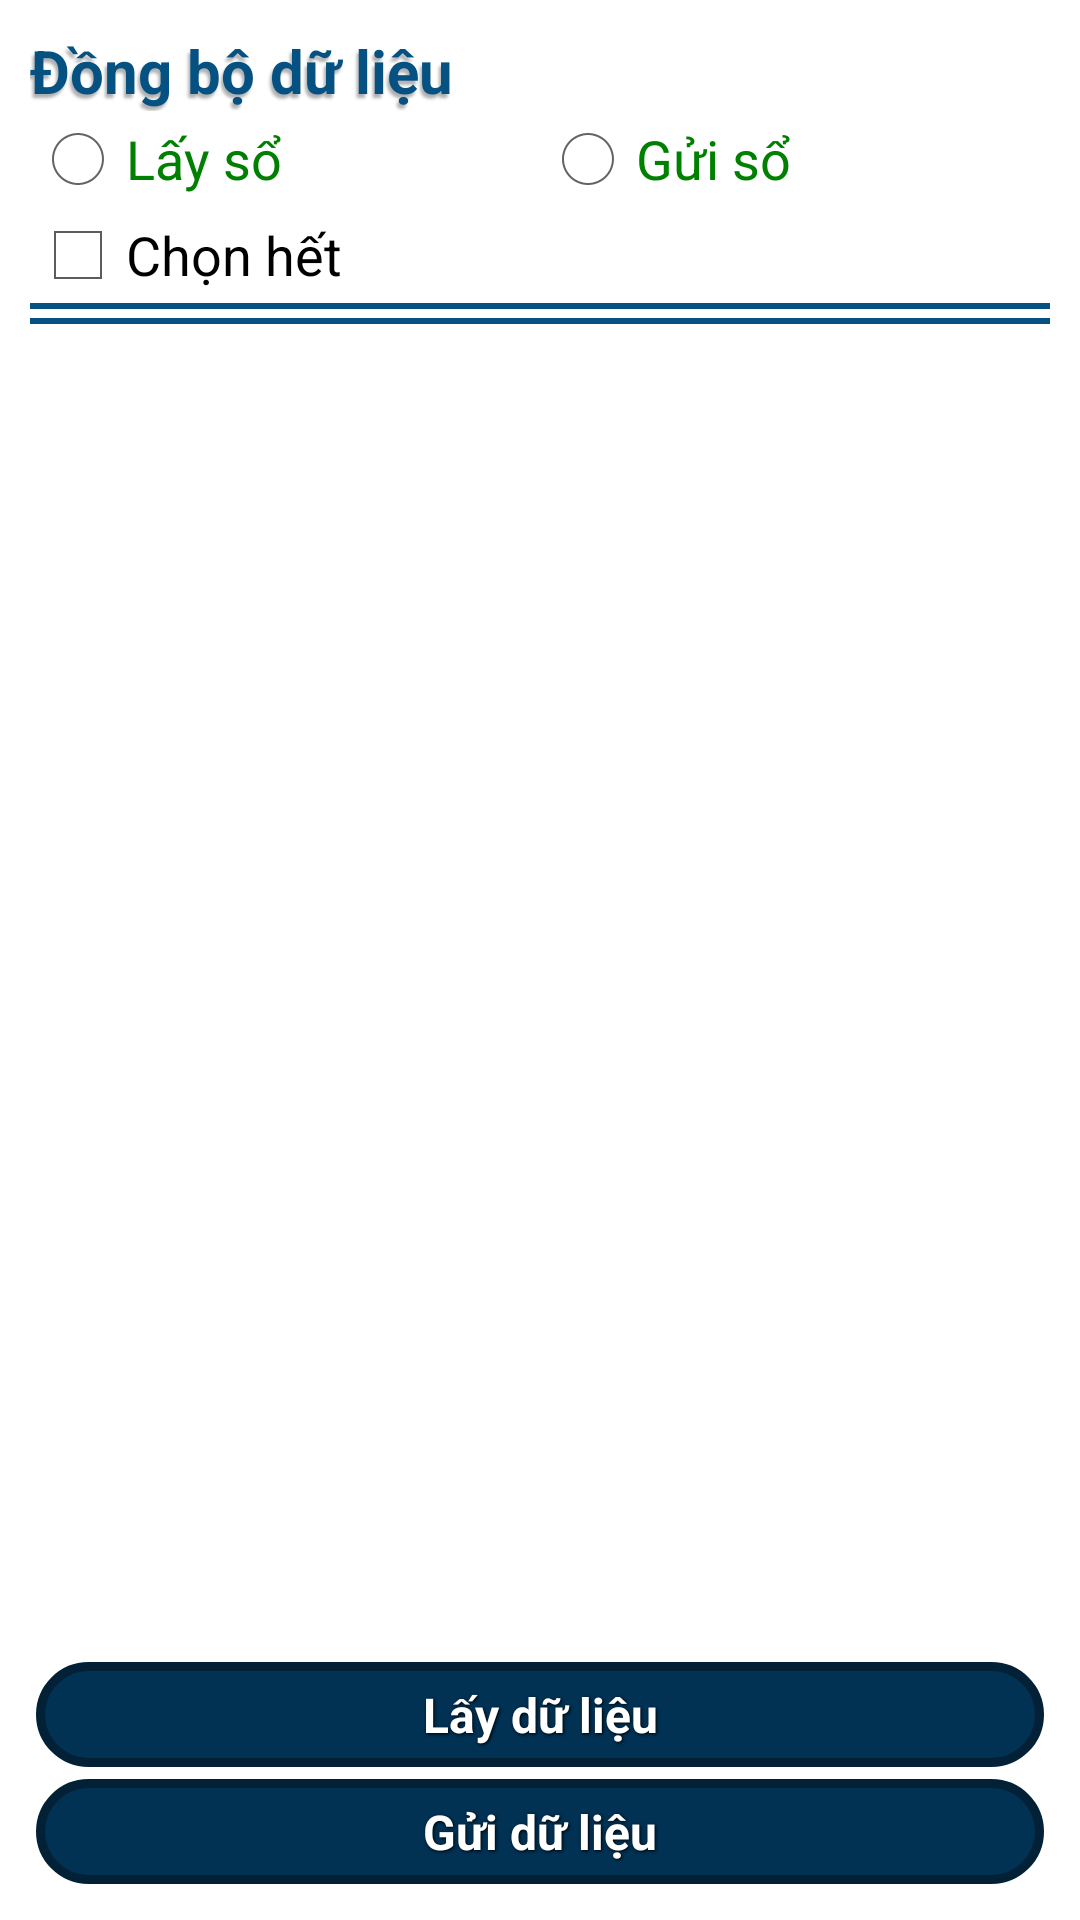

Reconstruct the res/layout file that produces this screen, plus the resources it refers to.
<!-- AndroidManifest.xml: application theme android:Theme.Holo.Light.DarkActionBar -->
<!-- res/layout/dialog_transfer_data.xml -->
<?xml version="1.0" encoding="utf-8"?>
<LinearLayout xmlns:android="http://schemas.android.com/apk/res/android"
    android:layout_width="fill_parent"
    android:layout_height="match_parent"
    android:orientation="vertical"
    android:padding="10dp" >
    
    
    <TextView
        android:id="@+id/textView1"
        android:layout_width="fill_parent"
        android:layout_height="wrap_content"
        android:shadowColor="#afafaf"
        android:shadowDx="-2"
        android:shadowDy="4"
        android:shadowRadius="2"
        android:text="Đồng bộ dữ liệu"
        android:textColor="#055181"
        android:textSize="20sp"
        android:textStyle="bold" />
     
    <LinearLayout
	    android:layout_width="fill_parent"
	    android:layout_height="wrap_content"
	    android:orientation="horizontal">
		
        <RadioButton
            android:id="@+id/rbGetData"
            android:layout_width="0dp"
            android:layout_height="wrap_content"
            android:layout_weight="1"
    		android:textColor="@color/green"
        	android:textSize="18sp"
            android:text="Lấy sổ" />

        <RadioButton
            android:id="@+id/rbSendData"
            android:layout_width="0dp"
            android:layout_height="wrap_content"
    		android:textColor="@color/green"
        	android:textSize="18sp"
            android:layout_weight="1"
            android:text="Gửi sổ" />
        
    </LinearLayout>
    
    <CheckBox
        android:id="@+id/chkCheckAll"
        android:layout_width="fill_parent"
        android:layout_height="wrap_content"
       	android:textSize="18sp"
        android:text="Chọn hết" />

    <View
        android:id="@+id/view1"
        android:layout_width="match_parent"
        android:layout_height="2dp"
        android:layout_below="@+id/rgStyle"
        android:background="#055181" />

    <View
        android:id="@+id/view2"
        android:layout_width="match_parent"
        android:layout_height="2dp"
        android:layout_below="@+id/view1"
        android:layout_marginTop="3dp"
        android:background="#055181" />
    
    <ListView
        android:id="@+id/lvChonSo"
        android:layout_width="match_parent"
        android:layout_height="0dp"
        android:layout_weight="1"
        android:layout_marginTop="20dp"
        android:layout_marginBottom="10dp"
        android:choiceMode="singleChoice"
        android:listSelector="@android:color/darker_gray" />

    <Button
        android:id="@+id/btnGetData"
        style="@style/my_button"
        android:layout_width="fill_parent"
        android:layout_height="35dp"
        android:background="@drawable/blue_button"
        android:text="Lấy dữ liệu" />

    <Button
        android:id="@+id/btnSendData"
        style="@style/my_button"
        android:layout_width="fill_parent"
        android:layout_height="35dp"
        android:background="@drawable/blue_button"
        android:text="Gửi dữ liệu" />

</LinearLayout>
<!-- resources referenced by this layout -->
<resources>
  <color name="green">#008000</color>
  <!-- drawable blue_button (drawable) -->
  <?xml version="1.0" encoding="utf-8"?>
  <selector xmlns:android="http://schemas.android.com/apk/res/android">
  
      <item android:state_enabled="false"><shape>
              <solid android:color="#9EA3A8" />
  
              <stroke android:width="3dp" android:color="#FFFFFF" />
  
              <corners android:bottomLeftRadius="20dp" android:bottomRightRadius="20dp" android:topLeftRadius="20dp" android:topRightRadius="20dp" />
          </shape></item>
      <item android:state_pressed="true"><shape>
              <solid android:color="#0178cd" />
  
              <stroke android:width="3dp" android:color="#013153" />
  
              <corners android:bottomLeftRadius="20dp" android:bottomRightRadius="20dp" android:topLeftRadius="20dp" android:topRightRadius="20dp" />
          </shape></item>
      <item><shape>
              <solid android:color="#013153" />
  
              <stroke android:width="3dp" android:color="#022137" />
  
              <corners android:bottomLeftRadius="20dp" android:bottomRightRadius="20dp" android:topLeftRadius="20dp" android:topRightRadius="20dp" />
          </shape></item>
  
  </selector>
  <style name="my_button">
          <item name="android:layout_width">fill_parent</item>
          <item name="android:layout_height">30dp</item>
          <item name="android:textColor">#ffffff</item>
          <item name="android:gravity">center</item>
          <item name="android:layout_margin">2dp</item>
          <item name="android:textSize">16sp</item>
          <item name="android:textStyle">bold</item>
          <item name="android:shadowColor">#000000</item>
          <item name="android:shadowDx">1</item>
          <item name="android:shadowDy">1</item>
          <item name="android:shadowRadius">2</item>
      </style>
</resources>
